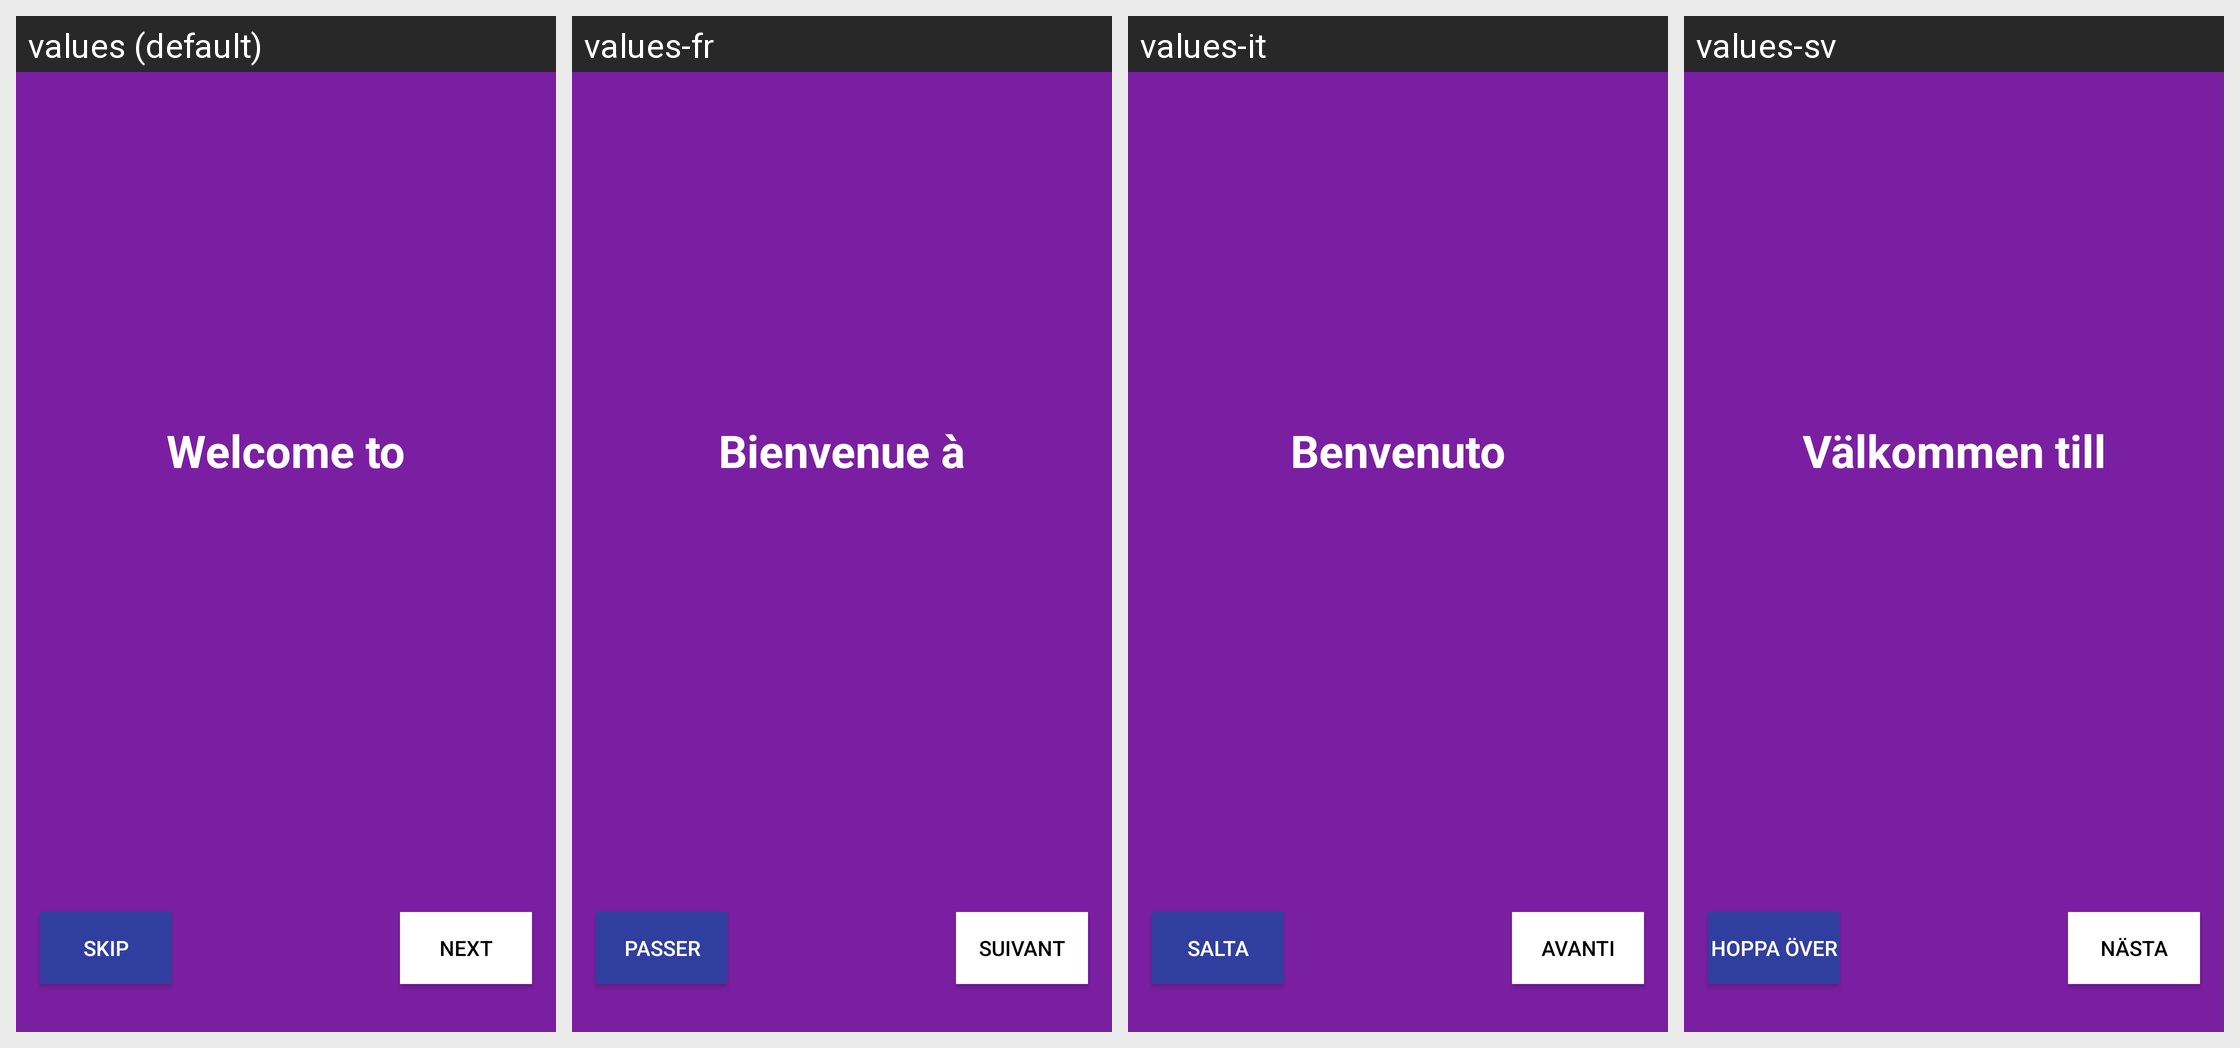

For this localized Android screen grid, give each drawn string resource with its value in every locale shown.
Android screen res/layout/startup_wizard_page_1.xml rendered under 4 locales, left to right: values (default), values-fr, values-it, values-sv. Device: Nexus 5 (rendered at 1080×1920; each locale shown at half size, 540×960, under a caption strip naming it); theme AppTheme.
Other locales in the repository, not shown: values-ar, values-ca, values-cs, values-de, values-es, values-fi, values-he, values-hi, values-hu, values-id, values-ja, values-ko, values-nl, values-no, values-pl, values-pt, values-ru, values-sl, values-zh.
Strings drawn on this screen, with the default value and each locale's value (text and hints the layout hard-codes, and strings that could not be matched under every locale, appear in the picture but are not listed):

wizard_skip
  values: Skip
  values-fr: Passer
  values-it: Salta
  values-sv: Hoppa över

wizard_next
  values: Next
  values-fr: Suivant
  values-it: Avanti
  values-sv: Nästa

intro_1
  values: Welcome to
  values-fr: Bienvenue à
  values-it: Benvenuto
  values-sv: Välkommen till
